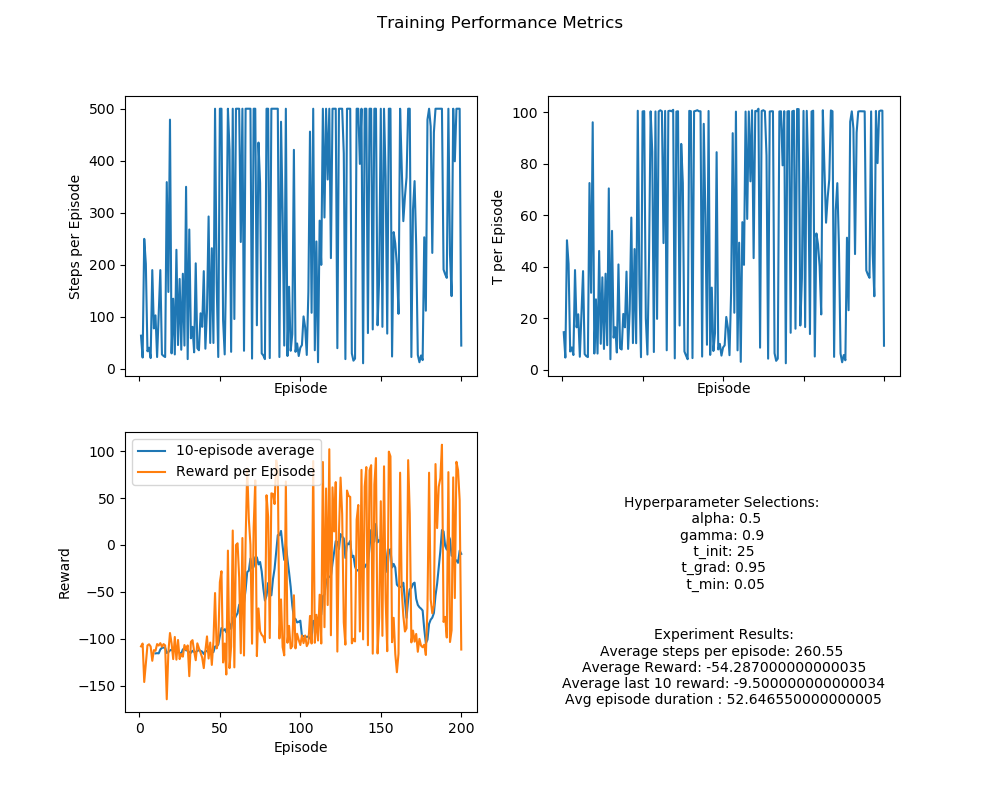

The data file committed next to this chart (first rows):
episode, steps_per_episode, t_per_episode, reward_per_episode, reward_avg_per_episode, reward_min_per_episode, reward_max_per_episode
1, 64.0, 14.62, -108.0, -1.714, -100.0, 0.8
2, 22.0, 4.766, -105.0, -5.0, -100.0, 0.8
3, 250.0, 50.31, -146, -0.5863, -100.0, 0.8
4, 202.0, 41.15, -127.0, -0.6318, -100.0, 0.8
5, 34.0, 7.125, -107.0, -3.242, -100.0, 0.8
6, 41.0, 8.705, -105.8, -2.645, -100.0, 0.8
7, 21.0, 5.753, -108.2, -5.41, -100.0, 0.2
8, 190.0, 38.74, -123.4, -0.6529, -100.0, 0.8
9, 78.0, 16.51, -112.0, -1.455, -100.0, 0.8
10, 103.0, 21.58, -112.8, -1.106, -100.0, 0.8
11, 23.0, 5.084, -105.6, -4.8, -100.0, 0.2
12, 108.0, 21.96, -107.2, -1.002, -100.0, 0.8
13, 190.0, 38.34, -104.6, -0.5534, -100.0, 0.8
14, 28.0, 6.118, -108.4, -4.015, -100.0, 0.0
15, 25.0, 5.327, -105.6, -4.4, -100.0, 0.8
16, 23.0, 4.958, -107.0, -4.864, -100.0, 0.2
17, 359.0, 72.54, -164.4, -0.4592, -100.0, 0.8
18, 148.0, 29.93, -114.0, -0.7755, -100.0, 0.8
19, 479.0, 96.13, -93.8, -0.1962, -100.0, 0.8
20, 30.0, 6.341, -104.8, -3.614, -100.0, 0.2
21, 135.0, 27.38, -121.6, -0.9075, -100.0, 0.8
22, 28.0, 6.33, -98.0, -3.63, -100.0, 0.8
23, 229.0, 46.16, -122.2, -0.536, -100.0, 0.8
24, 46.0, 10.11, -101.2, -2.249, -100.0, 0.8
25, 173.0, 35.92, -121.6, -0.707, -100.0, 0.8
26, 37.0, 8.114, -116.2, -3.228, -100.0, 0.0
27, 183.0, 37.33, -119.0, -0.6538, -100.0, 0.8
28, 45.0, 9.566, -106.6, -2.423, -100.0, 0.8
29, 350.0, 70.45, -111.6, -0.3198, -100.0, 0.8
30, 19.0, 4.121, -107.0, -5.944, -100.0, 0.2
31, 268.0, 53.96, -139.8, -0.5236, -100.0, 0.8
32, 59.0, 12.49, -103.2, -1.779, -100.0, 0.8
33, 81.0, 16.56, -101.4, -1.268, -100.0, 0.8
34, 32.0, 6.738, -113.0, -3.645, -100.0, 0.2
35, 203.0, 40.93, -122.8, -0.6079, -100.0, 0.8
36, 40.0, 8.366, -104.8, -2.687, -100.0, 0.8
37, 36.0, 7.904, -110.0, -3.143, -100.0, 0.8
38, 107.0, 21.71, -114.8, -1.083, -100.0, 0.8
39, 81.0, 16.53, -120.0, -1.5, -100.0, 0.8
40, 188.0, 38.14, -131.2, -0.7016, -100.0, 0.8
41, 39.0, 8.131, -112.6, -2.963, -100.0, 0.2
42, 113.0, 23.33, -97.4, -0.8696, -100.0, 0.8
43, 293.0, 59.13, -121, -0.4144, -100.0, 0.8
44, 50.0, 10.39, -104.0, -2.122, -100.0, 0.8
45, 232.0, 46.91, -127.8, -0.5532, -100.0, 0.8
46, 50.0, 10.34, -102.4, -2.09, -100.0, 0.8
47, 500.0, 100.6, -51.2, -0.1026, -0.6, 0.8
48, 166.0, 33.64, -110.2, -0.6679, -100.0, 0.8
49, 23.0, 4.914, -103.8, -4.718, -100.0, 0.2
50, 500.0, 100.3, -39.6, -0.07936, -0.6, 0.8
51, 500.0, 100.5, -28, -0.05611, -0.6, 0.8
52, 94.0, 20.03, -125.2, -1.346, -100.0, 0.8
53, 28.0, 5.947, -105.0, -3.889, -100.0, 0.8
54, 213.0, 42.93, -138, -0.6509, -100.0, 0.8
55, 500.0, 100.4, -6, -0.01202, -0.6, 0.8
56, 421.0, 84.59, -131.2, -0.3124, -100.0, 0.8
57, 33.0, 6.923, -108.2, -3.381, -100.0, 0.2
58, 500.0, 100.3, 15.4, 0.03086, -0.6, 0.8
59, 96.0, 19.8, -130.4, -1.373, -100.0, 0.8
60, 500.0, 100.3, 1.4876988529977094e-14, -1.779916672745742e-17, -0.6, 0.8
... 140 more rows
